2-way image classification set "preprocessed" from GitHub (drithh/skin-cancer-classification); label vocabulary: benign, malignant.

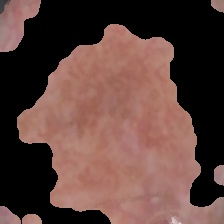
Label: malignant

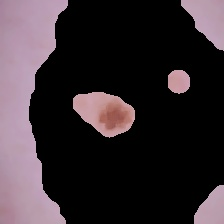
Label: benign

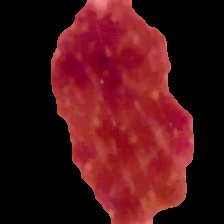
Label: benign

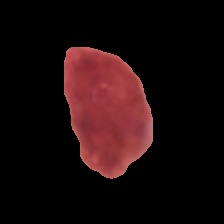
Label: benign

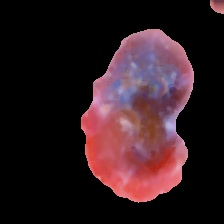
Label: malignant

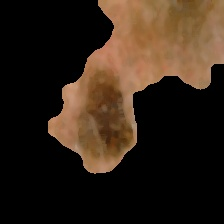
Label: malignant
